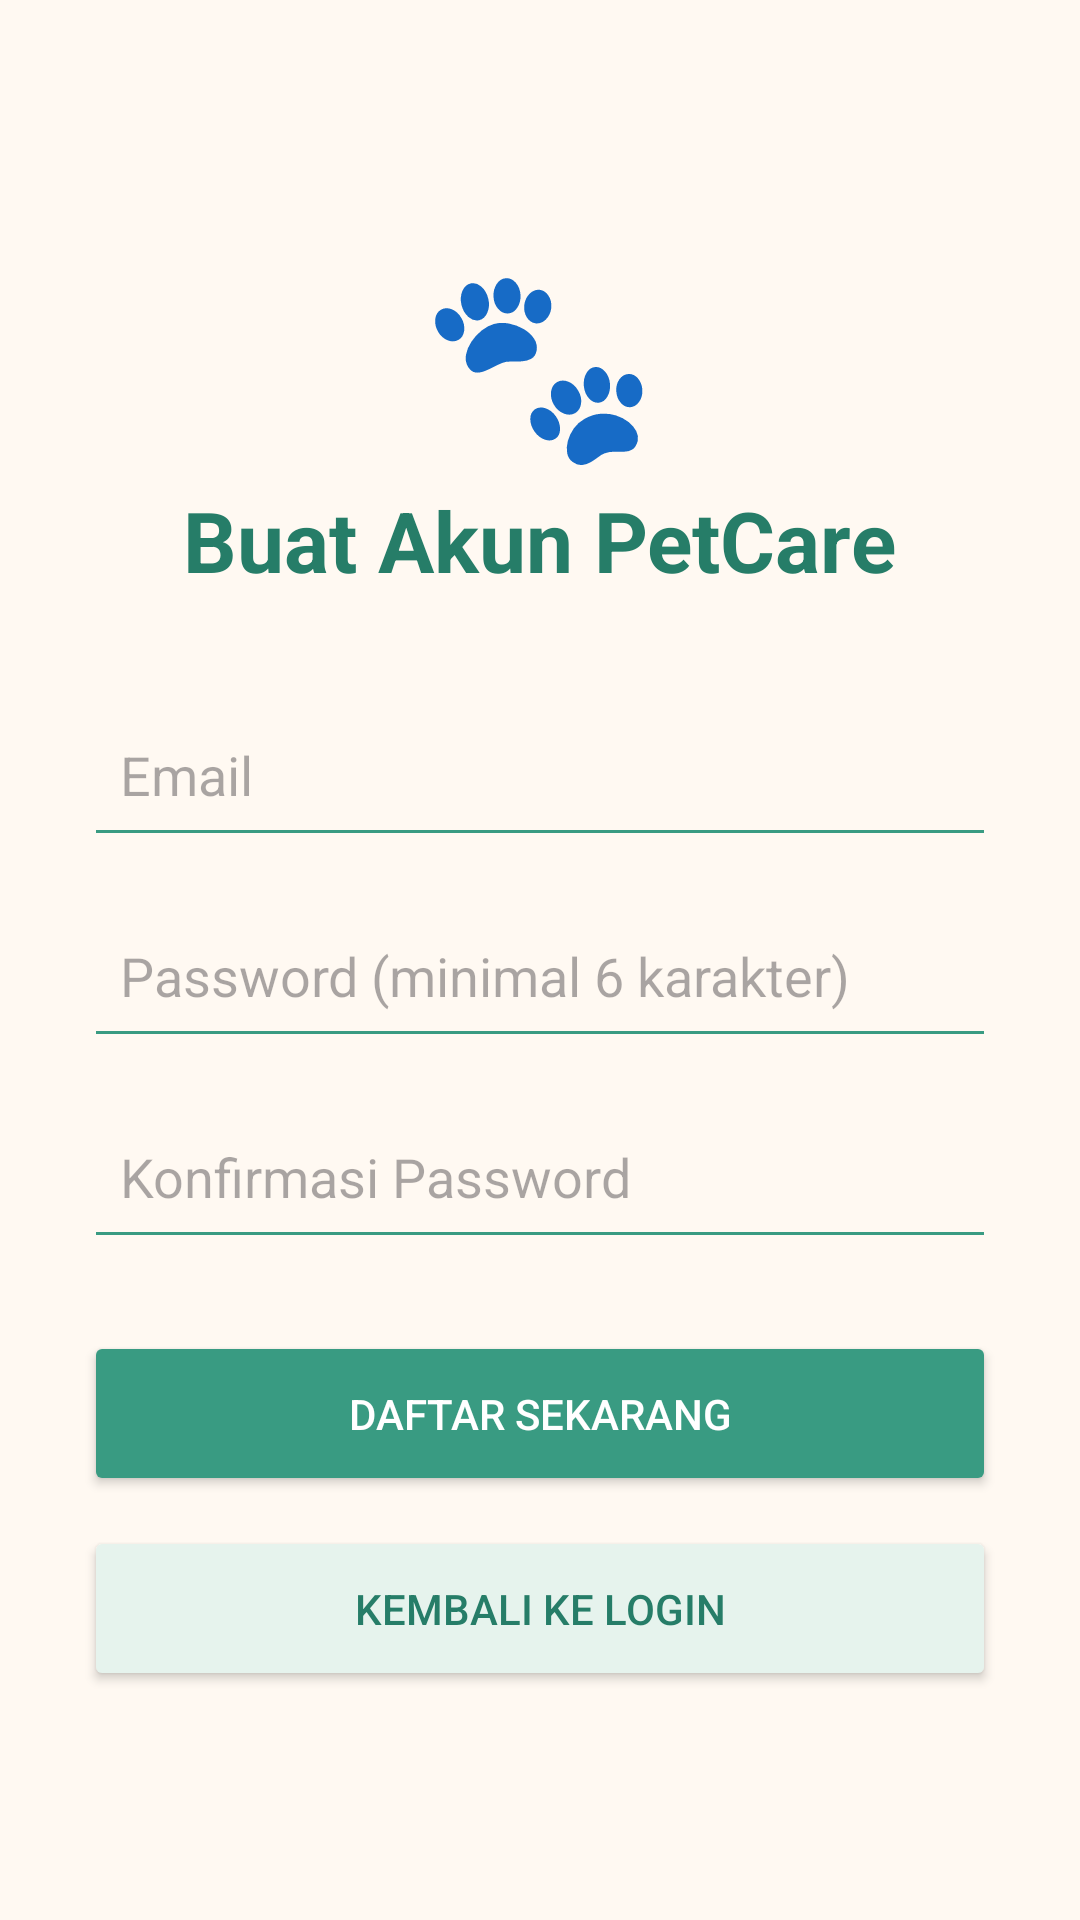

Produce the Android XML layout that renders to this screen, including the resource entries it uses.
<!-- AndroidManifest.xml: application theme Theme.PetCare -->
<!-- res/layout/activity_register.xml -->
<?xml version="1.0" encoding="utf-8"?>
<ScrollView xmlns:android="http://schemas.android.com/apk/res/android"
    android:layout_width="match_parent"
    android:layout_height="match_parent"
    android:background="#FFF9F2"
    android:fillViewport="true">

    <LinearLayout
        android:layout_width="match_parent"
        android:layout_height="match_parent"
        android:gravity="center"
        android:orientation="vertical"
        android:padding="28dp">

        <TextView
            android:layout_width="wrap_content"
            android:layout_height="wrap_content"
            android:text="🐾"
            android:textSize="64sp" />

        <TextView
            android:layout_width="wrap_content"
            android:layout_height="wrap_content"
            android:text="@string/register_title"
            android:textColor="#267D68"
            android:textSize="28sp"
            android:textStyle="bold" />

        <EditText
            android:id="@+id/etRegisterEmail"
            android:layout_width="match_parent"
            android:layout_height="55dp"
            android:layout_marginTop="32dp"
            android:backgroundTint="#399B82"
            android:hint="@string/register_email_hint"
            android:inputType="textEmailAddress"
            android:padding="12dp" />

        <EditText
            android:id="@+id/etRegisterPassword"
            android:layout_width="match_parent"
            android:layout_height="55dp"
            android:layout_marginTop="12dp"
            android:backgroundTint="#399B82"
            android:hint="@string/register_password_hint"
            android:inputType="textPassword"
            android:padding="12dp" />

        <EditText
            android:id="@+id/etConfirmPassword"
            android:layout_width="match_parent"
            android:layout_height="55dp"
            android:layout_marginTop="12dp"
            android:backgroundTint="#399B82"
            android:hint="@string/register_confirm_password_hint"
            android:inputType="textPassword"
            android:padding="12dp" />

        <Button
            android:id="@+id/btnRegister"
            android:layout_width="match_parent"
            android:layout_height="55dp"
            android:layout_marginTop="24dp"
            android:backgroundTint="#399B82"
            android:text="@string/register_button"
            android:textColor="#FFFFFF" />

        <Button
            android:id="@+id/btnBackLogin"
            android:layout_width="match_parent"
            android:layout_height="55dp"
            android:layout_marginTop="10dp"
            android:backgroundTint="#E6F3ED"
            android:text="@string/register_back_login"
            android:textColor="#267D68" />

    </LinearLayout>
</ScrollView>
<!-- resources referenced by this layout -->
<resources>
  <string name="register_back_login">Kembali ke Login</string>
  <string name="register_button">Daftar Sekarang</string>
  <string name="register_confirm_password_hint">Konfirmasi Password</string>
  <string name="register_email_hint">Email</string>
  <string name="register_password_hint">Password (minimal 6 karakter)</string>
  <string name="register_title">Buat Akun PetCare</string>
  <style name="Theme.PetCare" parent="Base.Theme.PetCare" />
  <style name="Base.Theme.PetCare" parent="Theme.Material3.DayNight.NoActionBar">
          <item name="colorPrimary">@color/petcare_primary</item>
          <item name="colorOnPrimary">@color/white</item>
          <item name="colorSecondary">@color/petcare_secondary</item>
          <item name="colorOnSecondary">@color/white</item>
          <item name="colorSurface">@color/petcare_surface</item>
          <item name="colorError">@color/petcare_error</item>
          <item name="android:colorBackground">@color/petcare_background</item>
          <item name="android:statusBarColor">@color/petcare_dark</item>
          <item name="android:navigationBarColor">@color/petcare_dark</item>
      </style>
  <color name="petcare_primary">#39977D</color>
  <color name="white">#FFFFFFFF</color>
  <color name="petcare_secondary">#527C6B</color>
  <color name="petcare_surface">#FFFFFF</color>
  <color name="petcare_error">#D97979</color>
  <color name="petcare_background">#FFF9F2</color>
  <color name="petcare_dark">#245B49</color>
</resources>
